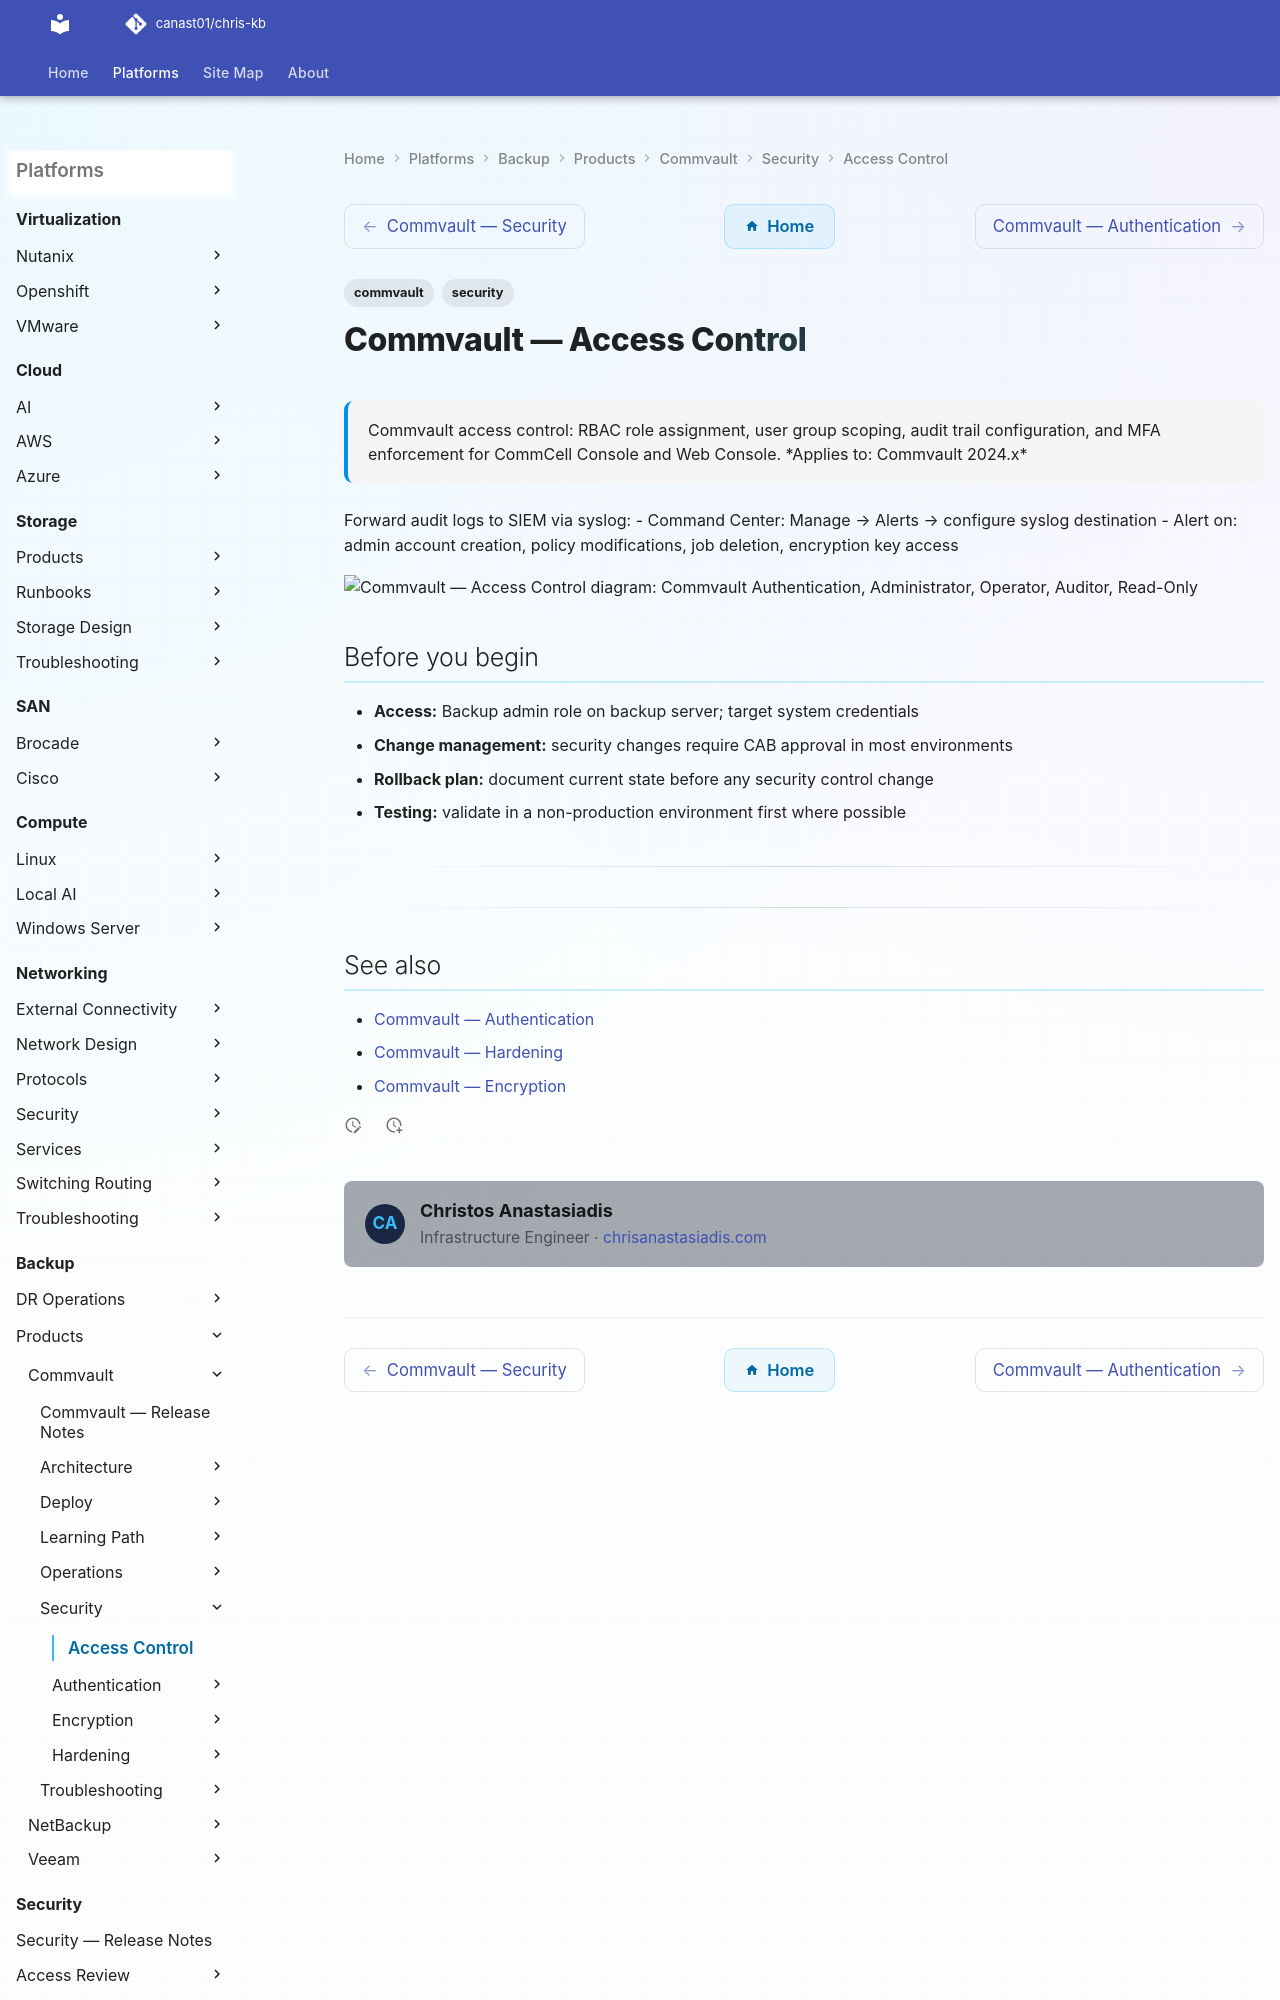

repository: canast01/chris-kb · page: backup/products/commvault/security/access-control/index.html · generator: mkdocs

---
tags:
  - commvault
  - security
description: "Commvault access control: RBAC role assignment, user group scoping, audit trail configuration, and MFA enforcement for CommCell Console and Web Console."
---
